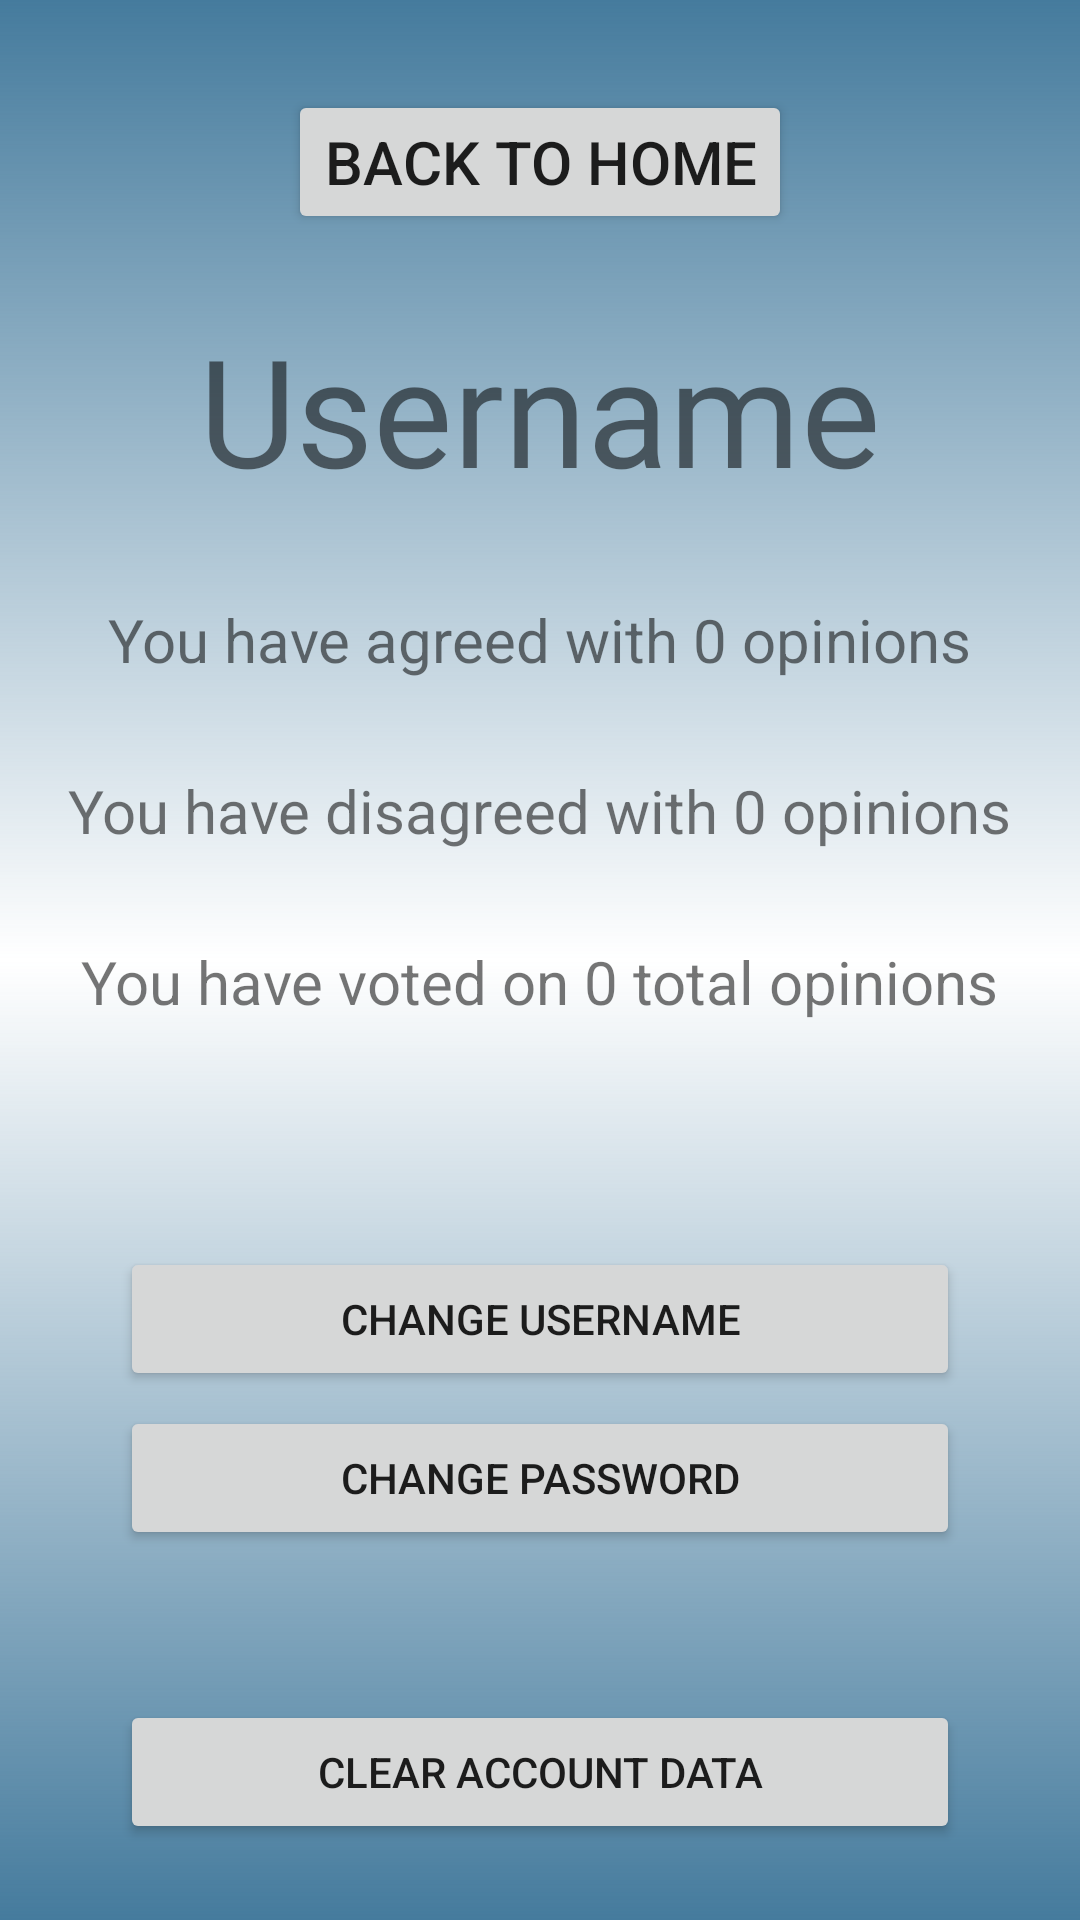

Layout XML and referenced resources for this Android screen:
<!-- AndroidManifest.xml: application theme NoActionBar -->
<!-- res/layout/activity_player_stats.xml -->
<?xml version="1.0" encoding="utf-8"?>
<LinearLayout xmlns:android="http://schemas.android.com/apk/res/android"
    xmlns:tools="http://schemas.android.com/tools"
    android:layout_width="match_parent"
    android:layout_height="match_parent"
    tools:context=".PlayerStats"
    android:gravity="center_horizontal"
    android:orientation="vertical"
    android:padding="20dp"
    android:background="@drawable/background_vertical_gradient_one">

    <Button
        android:layout_margin="10dp"
        android:layout_width="wrap_content"
        android:layout_height="wrap_content"
        android:text="Back to home"
        android:textSize="20sp"
        android:onClick="back"/>

    <TextView
        android:id="@+id/usernameText"
        android:layout_width="wrap_content"
        android:layout_height="wrap_content"
        android:text="Username"
        android:textSize="50sp"
        android:fontFamily="@font/arcade_classic"
        android:layout_marginVertical="15dp"/>

    <TextView
        android:id="@+id/agreedText"
        android:layout_width="wrap_content"
        android:layout_height="wrap_content"
        android:text="You have agreed with 0 opinions"
        android:textSize="20sp"
        android:layout_marginVertical="15dp"/>

    <TextView
        android:id="@+id/disagreedText"
        android:layout_width="wrap_content"
        android:layout_height="wrap_content"
        android:text="You have disagreed with 0 opinions"
        android:textSize="20sp"
        android:layout_marginVertical="15dp"/>

    <TextView
        android:id="@+id/totalText"
        android:layout_width="wrap_content"
        android:layout_height="wrap_content"
        android:text="You have voted on 0 total opinions"
        android:textSize="20sp"
        android:layout_marginVertical="15dp"/>

    <Button
        android:id="@+id/changeUsernameButton"
        android:layout_marginTop="60dp"
        android:layout_marginHorizontal="20dp"
        android:layout_width="match_parent"
        android:layout_height="wrap_content"
        android:text="Change Username"/>

    <Button
        android:id="@+id/changePasswordButton"
        android:layout_marginTop="5dp"
        android:layout_marginHorizontal="20dp"
        android:layout_width="match_parent"
        android:layout_height="wrap_content"
        android:text="Change Password"/>

    <Button
        android:id="@+id/clearAccountButton"
        android:layout_marginTop="50dp"
        android:layout_marginHorizontal="20dp"
        android:layout_width="match_parent"
        android:layout_height="wrap_content"
        android:text="Clear account data"/>

    <Button
        android:id="@+id/deleteAccountButton"
        android:layout_marginTop="5dp"
        android:layout_marginHorizontal="20dp"
        android:layout_width="match_parent"
        android:layout_height="wrap_content"
        android:text="Delete account"
        android:textColor="@color/red"/>

</LinearLayout>
<!-- resources referenced by this layout -->
<resources>
  <color name="red">#E63946</color>
  <!-- drawable background_vertical_gradient_one (drawable) -->
  <?xml version="1.0" encoding="utf-8"?>
  <shape xmlns:android="http://schemas.android.com/apk/res/android">
      <gradient
          android:angle="90"
          android:startColor="@color/medium_blue"
          android:centerColor="@android:color/transparent"
          android:endColor="@color/medium_blue"/>
  </shape>
  <style name="NoActionBar" parent="Theme.MaterialComponents.Light.NoActionBar">
          <item name="colorPrimary">@color/medium_blue</item>
          <item name="colorPrimaryVariant">@color/darker_blue</item>
          <item name="colorOnPrimary">@color/white</item>
  
          <item name="colorSecondary">@color/medium_blue</item>
          <item name="colorSecondaryVariant">@color/darker_blue</item>
          <item name="colorOnSecondary">@color/black</item>
      </style>
  <color name="medium_blue">#457B9D</color>
  <color name="darker_blue">#1D3557</color>
  <color name="white">#FFFFFFFF</color>
  <color name="black">#FF000000</color>
</resources>
